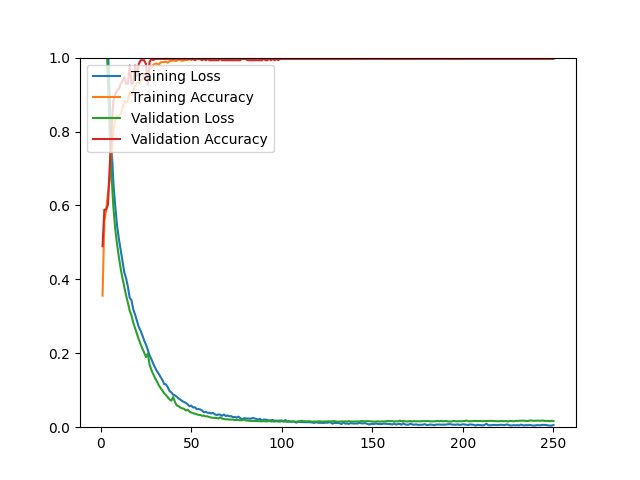

Source data for this figure (header and first rows):
epoch, loss, acc, val_loss, val_acc
1, 1.504, 0.3560, 1.389, 0.4894
2, 1.318, 0.5565, 1.236, 0.5887
3, 1.174, 0.5872, 1.081, 0.5887
4, 1.024, 0.6345, 0.9309, 0.6028
5, 0.8827, 0.6699, 0.7915, 0.7092
6, 0.7603, 0.7357, 0.6781, 0.8085
7, 0.6594, 0.8043, 0.5945, 0.8830
8, 0.5987, 0.8302, 0.5366, 0.9007
9, 0.5461, 0.8429, 0.4952, 0.9113
10, 0.5103, 0.8393, 0.4612, 0.9149
11, 0.4804, 0.8488, 0.4295, 0.9291
12, 0.4502, 0.8602, 0.4033, 0.9362
13, 0.4192, 0.8834, 0.3796, 0.9468
14, 0.4026, 0.8787, 0.3562, 0.9291
15, 0.3800, 0.8842, 0.3366, 0.9291
16, 0.3502, 0.9090, 0.3152, 0.9787
17, 0.3432, 0.8988, 0.3016, 0.9291
18, 0.3182, 0.9122, 0.2823, 0.9326
19, 0.3045, 0.9228, 0.2671, 0.9787
20, 0.2875, 0.9315, 0.2524, 0.9504
21, 0.2711, 0.9299, 0.2377, 0.9823
22, 0.2614, 0.9358, 0.2245, 0.9929
23, 0.2486, 0.9409, 0.2125, 0.9929
24, 0.2343, 0.9547, 0.2016, 0.9929
25, 0.2231, 0.9583, 0.1898, 0.9823
26, 0.2086, 0.9649, 0.1990, 0.9255
27, 0.1943, 0.9712, 0.1685, 0.9894
28, 0.1837, 0.9732, 0.1543, 0.9965
29, 0.1716, 0.9807, 0.1433, 0.9929
30, 0.1615, 0.9831, 0.1327, 0.9965
31, 0.1516, 0.9839, 0.1244, 0.9965
32, 0.1449, 0.9803, 0.1141, 0.9965
33, 0.1359, 0.9870, 0.1063, 0.9965
34, 0.1287, 0.9878, 0.0995, 0.9965
35, 0.1169, 0.9882, 0.0920, 0.9965
36, 0.1161, 0.9890, 0.0871, 0.9965
37, 0.1082, 0.9862, 0.0808, 0.9965
38, 0.0980, 0.9902, 0.0753, 0.9965
39, 0.0939, 0.9913, 0.0716, 0.9965
40, 0.0879, 0.9921, 0.0819, 0.9965
41, 0.0861, 0.9913, 0.0678, 0.9965
42, 0.0824, 0.9913, 0.0587, 0.9965
43, 0.0778, 0.9945, 0.0568, 0.9965
44, 0.0746, 0.9937, 0.0530, 0.9965
45, 0.0706, 0.9909, 0.0509, 0.9965
46, 0.0680, 0.9929, 0.0498, 0.9965
47, 0.0657, 0.9933, 0.0453, 0.9965
48, 0.0619, 0.9937, 0.0474, 0.9965
49, 0.0569, 0.9957, 0.0420, 0.9965
50, 0.0583, 0.9933, 0.0397, 0.9965
51, 0.0533, 0.9961, 0.0378, 0.9965
52, 0.0539, 0.9953, 0.0366, 0.9929
53, 0.0487, 0.9957, 0.0349, 0.9965
54, 0.0490, 0.9961, 0.0334, 0.9965
55, 0.0478, 0.9949, 0.0332, 0.9965
56, 0.0450, 0.9949, 0.0308, 0.9929
57, 0.0408, 0.9972, 0.0312, 0.9965
58, 0.0417, 0.9961, 0.0293, 0.9929
59, 0.0391, 0.9961, 0.0293, 0.9965
60, 0.0390, 0.9961, 0.0273, 0.9929
... 190 more rows
